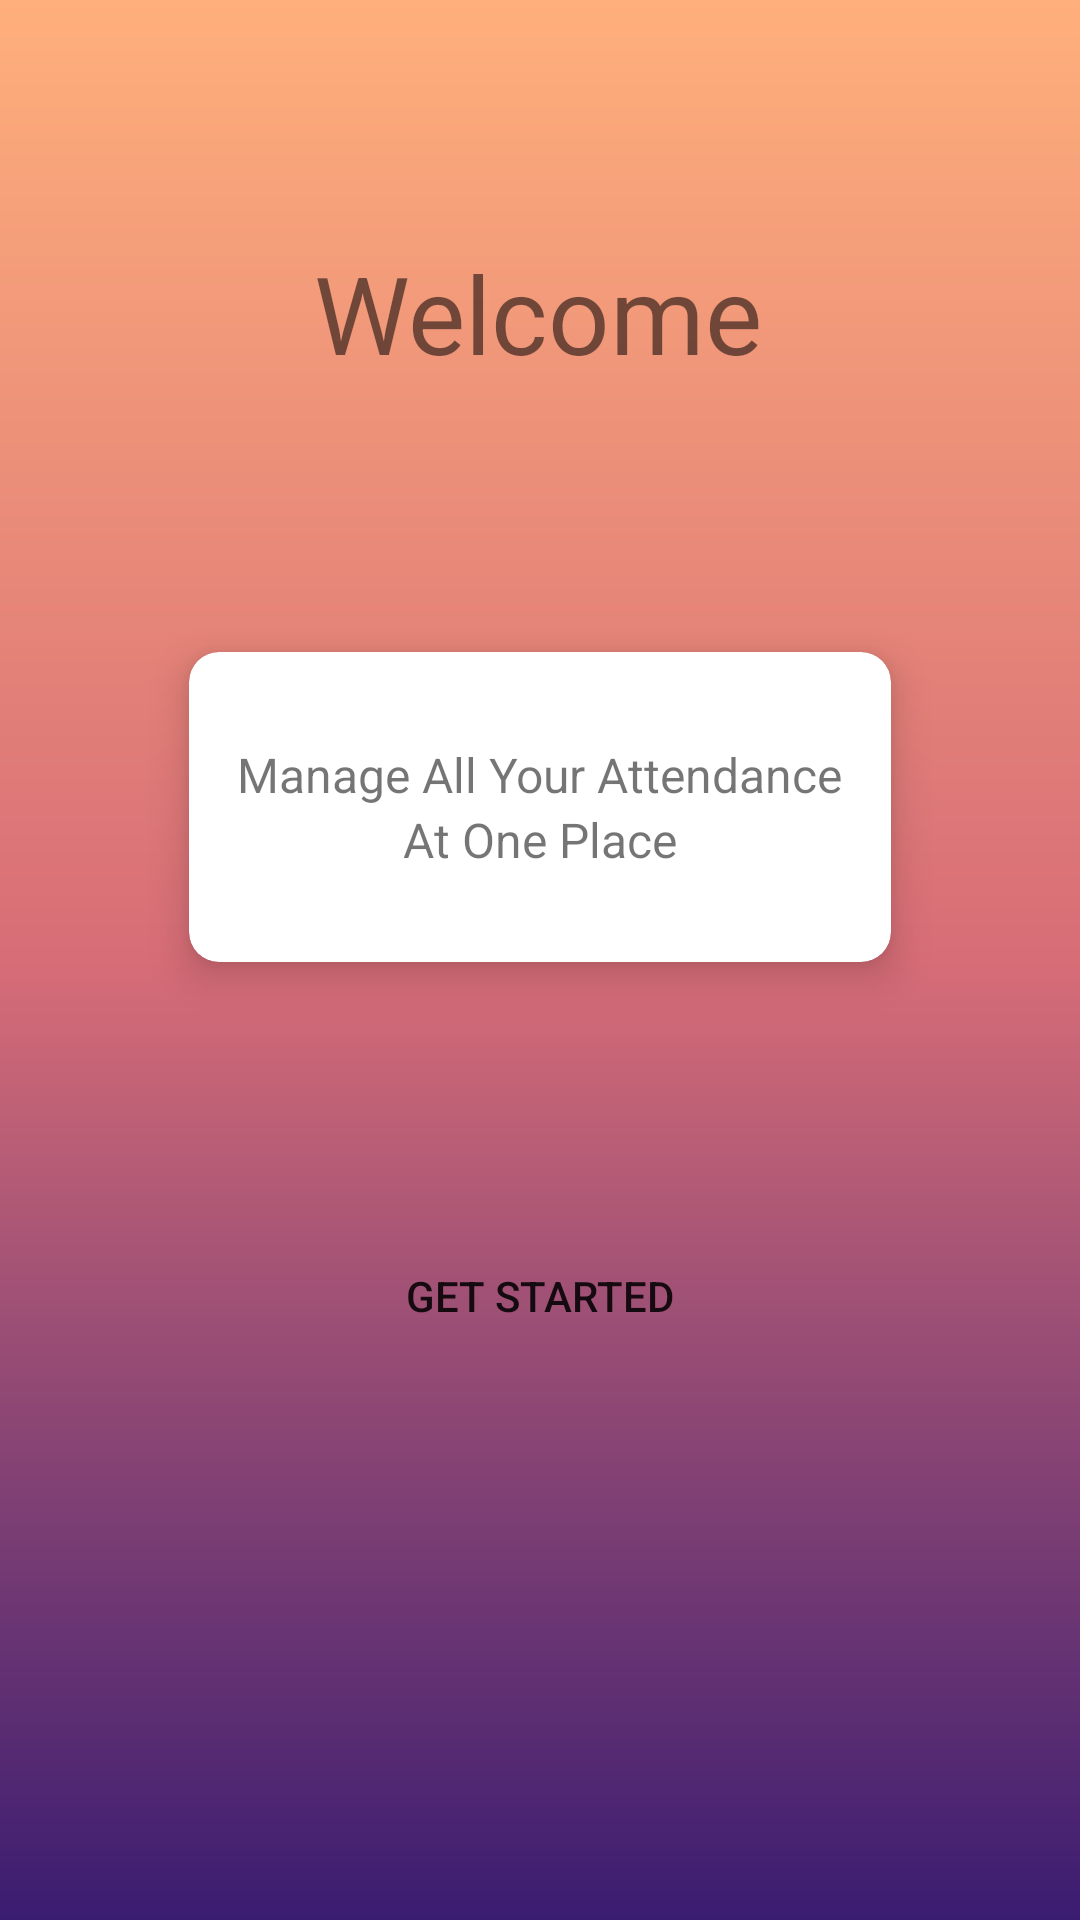

Layout XML and referenced resources for this Android screen:
<!-- AndroidManifest.xml: application theme AppTheme -->
<!-- res/layout/activity_main.xml -->
<?xml version="1.0" encoding="utf-8"?>

<androidx.constraintlayout.widget.ConstraintLayout xmlns:android="http://schemas.android.com/apk/res/android"
    xmlns:app="http://schemas.android.com/apk/res-auto"
    xmlns:tools="http://schemas.android.com/tools"
    android:layout_width="match_parent"
    android:layout_height="match_parent"
    tools:context=".MainActivity"
    android:background="@drawable/gradient_bg">

    <TextView
        android:id="@+id/mainActivity_welcomeText"
        android:layout_width="wrap_content"
        android:layout_height="wrap_content"
        android:text="@string/welcomeText"
        android:textSize="36sp"
        app:layout_constraintBottom_toBottomOf="parent"
        app:layout_constraintEnd_toEndOf="parent"
        app:layout_constraintHorizontal_bias="0.498"
        app:layout_constraintStart_toStartOf="parent"
        app:layout_constraintTop_toTopOf="parent"
        app:layout_constraintVertical_bias="0.135" />

    <androidx.cardview.widget.CardView
        android:id="@+id/cardView"
        android:layout_width="wrap_content"
        android:layout_height="wrap_content"
        android:layout_marginStart="50dp"
        android:layout_marginEnd="50dp"
        app:cardCornerRadius="10dp"
        app:cardElevation="8dp"
        app:cardUseCompatPadding="true"
        app:layout_constraintBottom_toBottomOf="parent"
        app:layout_constraintEnd_toEndOf="parent"
        app:layout_constraintHorizontal_bias="0.494"
        app:layout_constraintStart_toStartOf="parent"
        app:layout_constraintTop_toBottomOf="@+id/mainActivity_welcomeText"
        app:layout_constraintVertical_bias="0.196">

        <LinearLayout
            android:layout_width="match_parent"
            android:layout_height="wrap_content"
            android:orientation="vertical">

            <TextView
                android:id="@+id/mainActivity_connect_text"
                android:layout_width="wrap_content"
                android:layout_height="wrap_content"
                android:layout_gravity="center"
                android:layout_marginTop="30dp"
                android:text="@string/introText"
                android:textSize="16sp" />

            <TextView
                android:id="@+id/mainActivity_shall_we_text"
                android:layout_width="wrap_content"
                android:layout_height="wrap_content"
                android:layout_gravity="center"
                android:layout_marginBottom="30dp"
                android:text="@string/introText2"
                android:textSize="16sp" />


        </LinearLayout>

    </androidx.cardview.widget.CardView>

    <Button
        android:id="@+id/mainActivity_getStartedButton"
        android:layout_width="0dp"
        android:layout_height="wrap_content"
        android:layout_marginStart="20dp"
        android:layout_marginTop="32dp"
        android:layout_marginEnd="20dp"
        android:background="@android:color/transparent"
        android:text="@string/get_started"
        app:layout_constraintBottom_toBottomOf="parent"
        app:layout_constraintEnd_toEndOf="parent"
        app:layout_constraintHorizontal_bias="0.0"
        app:layout_constraintStart_toStartOf="parent"
        app:layout_constraintTop_toBottomOf="@+id/cardView"
        app:layout_constraintVertical_bias="0.18" />


</androidx.constraintlayout.widget.ConstraintLayout>
<!-- resources referenced by this layout -->
<resources>
  <!-- drawable gradient_bg (drawable) -->
  <?xml version="1.0" encoding="utf-8"?>
  
  <shape xmlns:android="http://schemas.android.com/apk/res/android"
  
      android:shape="rectangle">
  
      <gradient
          android:startColor="@color/startGColor"
          android:centerColor="@color/centerGColor"
          android:endColor="@color/endGColor"
          android:angle="90"/>
  
  </shape>
  <string name="get_started">Get Started</string>
  <string name="introText">"    "Manage All Your Attendance"    "</string>
  <string name="introText2">  At One Place  </string>
  <string name="welcomeText"> Welcome </string>
  <style name="AppTheme" parent="Theme.AppCompat.Light.DarkActionBar">
          
          <item name="colorPrimary">@color/colorPrimary</item>
          <item name="colorPrimaryDark">@color/colorPrimaryDark</item>
          <item name="colorAccent">@color/colorAccent</item>
      </style>
  <color name="startGColor">#3a1c71</color>
  <color name="centerGColor">#d76d77</color>
  <color name="endGColor">#ffaf7b</color>
  <color name="colorPrimary">@color/endGColor</color>
  <color name="colorPrimaryDark">@color/endGColor</color>
  <color name="colorAccent">#D81B60</color>
</resources>
